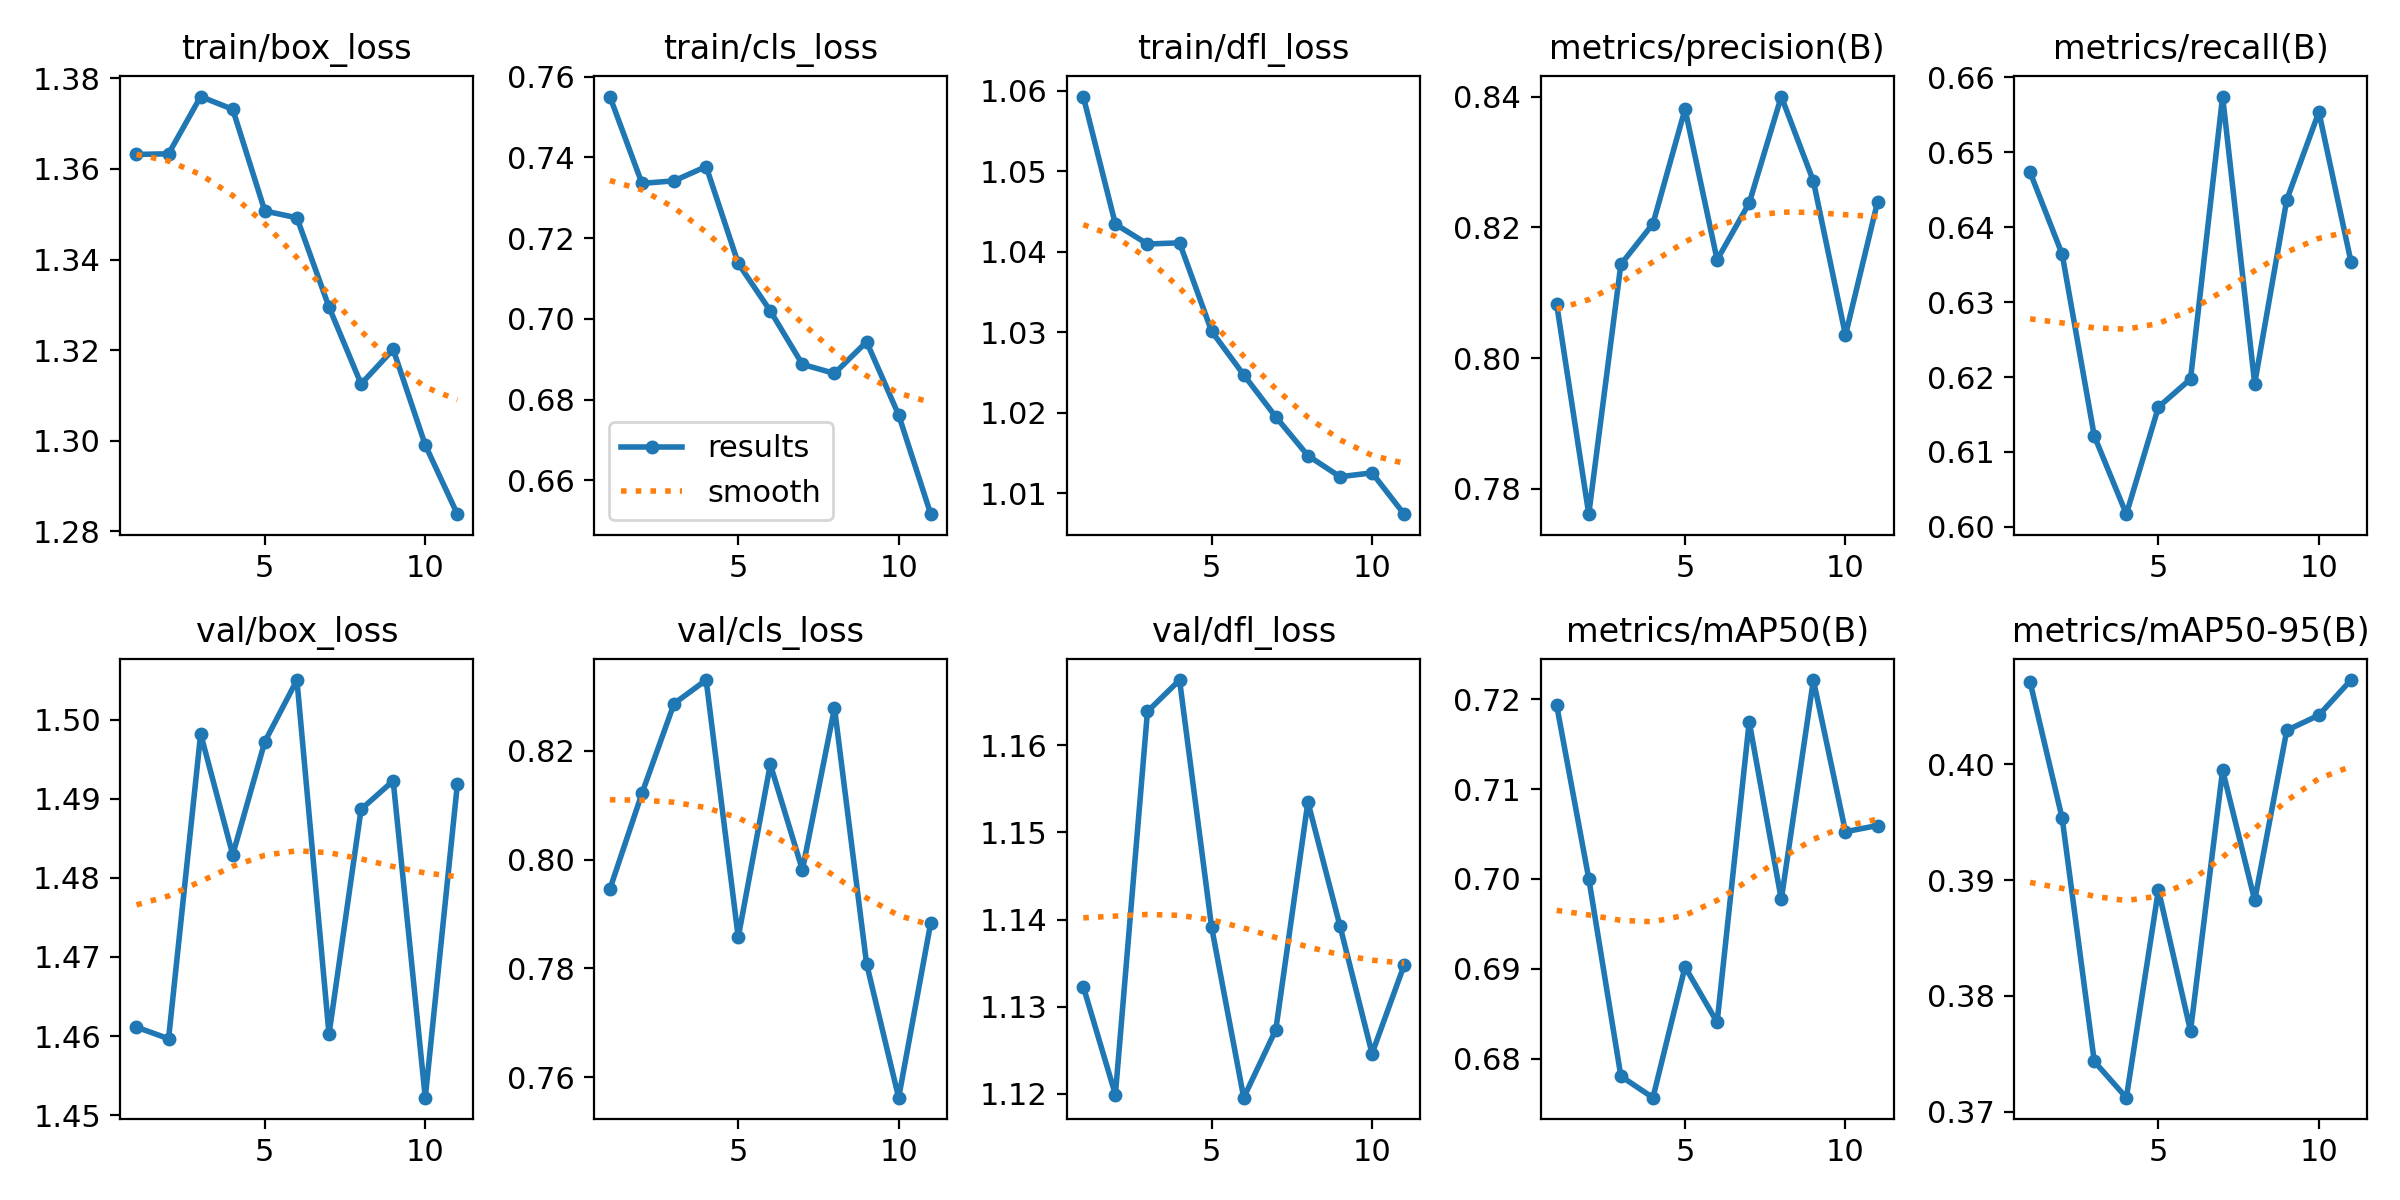

The data file committed next to this chart (first rows):
epoch, time, train/box_loss, train/cls_loss, train/dfl_loss, metrics/precision(B), metrics/recall(B), metrics/mAP50(B), metrics/mAP50-95(B), val/box_loss, val/cls_loss, val/dfl_loss, lr/pg0, lr/pg1, lr/pg2
1, 237.1, 1.363, 0.7551, 1.059, 0.8082, 0.6473, 0.7193, 0.4071, 1.461, 0.7946, 1.132, 0.04056, 0.0004992, 0.0004992
2, 439.5, 1.363, 0.7336, 1.043, 0.7761, 0.6364, 0.7, 0.3953, 1.46, 0.8122, 1.12, 0.001046, 0.0009802, 0.0009802
3, 641.9, 1.376, 0.7342, 1.041, 0.8143, 0.6121, 0.6781, 0.3744, 1.498, 0.8287, 1.164, 0.000962, 0.000962, 0.000962
4, 842.4, 1.373, 0.7378, 1.041, 0.8205, 0.6017, 0.6757, 0.3712, 1.483, 0.833, 1.167, 0.000943, 0.000943, 0.000943
5, 1044, 1.351, 0.7137, 1.03, 0.8381, 0.616, 0.6902, 0.3891, 1.497, 0.7857, 1.139, 0.000924, 0.000924, 0.000924
6, 1244, 1.349, 0.702, 1.025, 0.815, 0.6197, 0.6841, 0.377, 1.505, 0.8175, 1.12, 0.000905, 0.000905, 0.000905
7, 1444, 1.33, 0.6887, 1.02, 0.8237, 0.6574, 0.7175, 0.3995, 1.46, 0.7981, 1.127, 0.000886, 0.000886, 0.000886
8, 1644, 1.313, 0.6865, 1.015, 0.84, 0.6191, 0.6977, 0.3882, 1.489, 0.8279, 1.153, 0.000867, 0.000867, 0.000867
9, 1844, 1.32, 0.6943, 1.012, 0.8271, 0.6437, 0.7221, 0.4029, 1.492, 0.7809, 1.139, 0.000848, 0.000848, 0.000848
10, 2046, 1.299, 0.6762, 1.013, 0.8035, 0.6554, 0.7053, 0.4042, 1.452, 0.7563, 1.125, 0.000829, 0.000829, 0.000829
11, 2249, 1.284, 0.6516, 1.007, 0.8239, 0.6354, 0.7059, 0.4073, 1.492, 0.7884, 1.135, 0.00081, 0.00081, 0.00081
